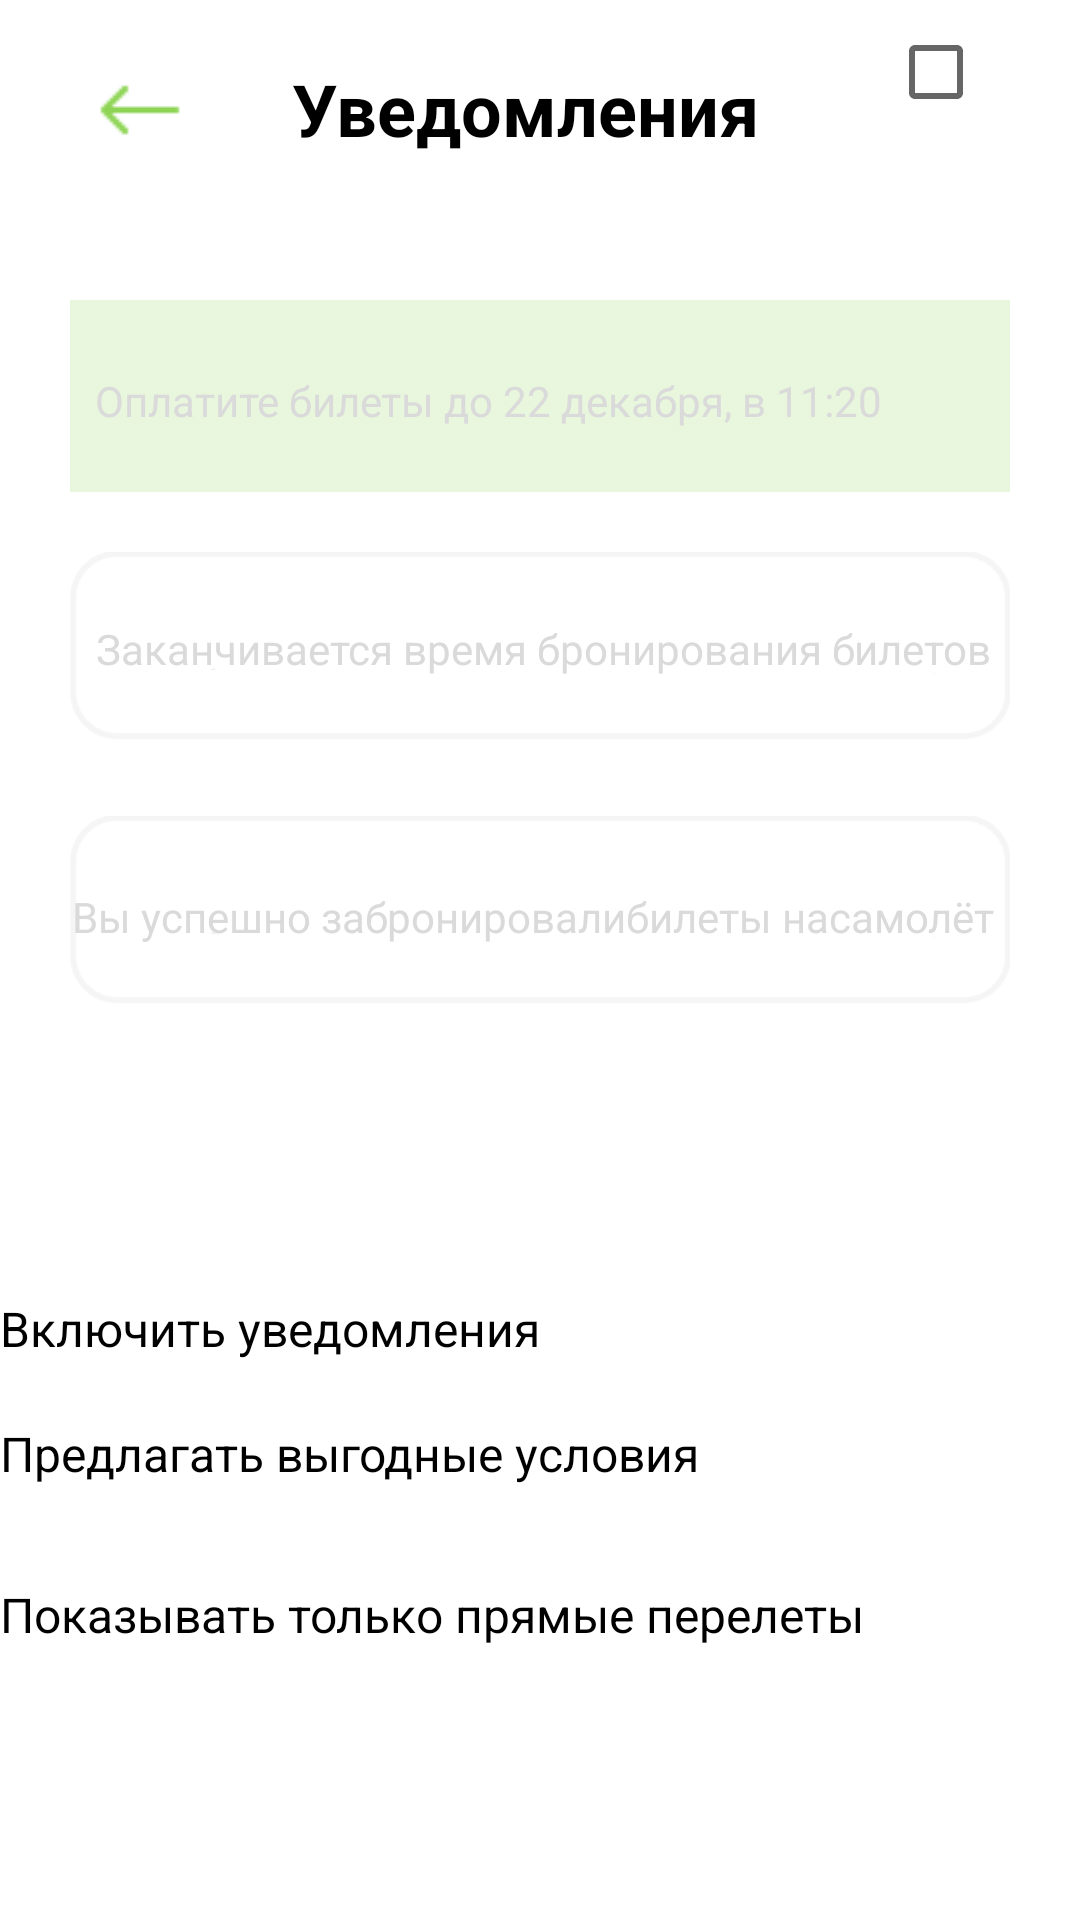

Produce the Android XML layout that renders to this screen, including the resource entries it uses.
<!-- AndroidManifest.xml: application theme Theme.Bechikov_v_10 -->
<!-- res/layout/notifications.xml -->
<?xml version="1.0" encoding="utf-8"?>
<androidx.constraintlayout.widget.ConstraintLayout xmlns:android="http://schemas.android.com/apk/res/android"
    xmlns:app="http://schemas.android.com/apk/res-auto"
    xmlns:tools="http://schemas.android.com/tools"
    android:layout_width="match_parent"
    android:layout_height="match_parent">

    <ImageButton
        android:id="@+id/imageView11"
        android:layout_width="53dp"
        android:layout_height="33dp"
        android:layout_marginStart="20dp"
        android:layout_marginTop="20dp"
        android:onClick="onClickPers"
        android:background="#FFFFFF"
        app:layout_constraintStart_toStartOf="parent"
        app:layout_constraintTop_toTopOf="parent"
        app:srcCompat="@drawable/Icon" />

    <TextView
        android:id="@+id/textView"
        android:layout_width="wrap_content"
        android:layout_height="wrap_content"
        android:layout_marginTop="20dp"
        android:background="@color/white"
        android:text="Уведомления"
        android:textColor="@color/black"
        android:textSize="24sp"
        android:textStyle="bold"
        app:layout_constraintEnd_toEndOf="parent"
        app:layout_constraintHorizontal_bias="0.477"
        app:layout_constraintStart_toStartOf="parent"
        app:layout_constraintTop_toTopOf="parent" />

    <ImageView
        android:id="@+id/imageView12"
        android:layout_width="320dp"
        android:layout_height="64dp"
        android:layout_marginStart="20dp"
        android:layout_marginTop="184dp"
        android:layout_marginEnd="20dp"
        app:layout_constraintEnd_toEndOf="parent"
        app:layout_constraintHorizontal_bias="0.49"
        app:layout_constraintStart_toStartOf="parent"
        app:layout_constraintTop_toTopOf="parent"
        app:srcCompat="@drawable/panel" />

    <TextView
        android:id="@+id/textView3"
        android:layout_width="wrap_content"
        android:layout_height="wrap_content"
        android:layout_marginStart="12dp"
        android:layout_marginTop="24dp"
        android:layout_marginBottom="24dp"
        android:text="Заканчивается время бронирования билетов"
        android:textColor="#DADADA"
        android:textSize="14sp"
        app:layout_constraintBottom_toBottomOf="@+id/imageView12"
        app:layout_constraintStart_toStartOf="@+id/imageView12"
        app:layout_constraintTop_toTopOf="@+id/imageView12" />

    <ImageView
        android:id="@+id/imageView13"
        android:layout_width="320dp"
        android:layout_height="64dp"
        android:layout_marginStart="20dp"
        android:layout_marginTop="272dp"
        android:layout_marginEnd="20dp"
        app:layout_constraintEnd_toEndOf="parent"
        app:layout_constraintHorizontal_bias="0.49"
        app:layout_constraintStart_toStartOf="parent"
        app:layout_constraintTop_toTopOf="parent"
        app:srcCompat="@drawable/panel" />

    <TextView
        android:id="@+id/textView4"
        android:layout_width="wrap_content"
        android:layout_height="wrap_content"
        android:layout_marginStart="4dp"
        android:layout_marginTop="24dp"
        android:text="Вы успешно забронировалибилеты насамолёт"
        android:textColor="#DADADA"
        android:textSize="14sp"
        app:layout_constraintStart_toStartOf="@+id/imageView13"
        app:layout_constraintTop_toTopOf="@+id/imageView13" />

    <ImageView
        android:id="@+id/imageView14"
        android:layout_width="320dp"
        android:layout_height="64dp"
        android:layout_marginStart="20dp"
        android:layout_marginTop="100dp"
        android:layout_marginEnd="20dp"
        app:layout_constraintEnd_toEndOf="parent"
        app:layout_constraintHorizontal_bias="0.49"
        app:layout_constraintStart_toStartOf="parent"
        app:layout_constraintTop_toTopOf="parent"
        app:srcCompat="@drawable/panel"
        app:tint="#338DD454" />

    <TextView
        android:id="@+id/textView5"
        android:layout_width="297dp"
        android:layout_height="18dp"
        android:layout_marginTop="24dp"
        android:text="Оплатите билеты до 22 декабря, в 11:20"
        android:textColor="#DADADA"
        android:textSize="14sp"
        app:layout_constraintEnd_toEndOf="@+id/imageView14"
        app:layout_constraintStart_toStartOf="@+id/imageView14"
        app:layout_constraintTop_toTopOf="@+id/imageView14" />

    <CheckBox
        android:id="@+id/checkBox"
        android:layout_width="wrap_content"
        android:layout_height="wrap_content"
        android:layout_marginEnd="16dp"
        android:layout_marginBottom="-6dp"
        android:checked="true"
        android:textColorHighlight="#577AF4"
        android:textColorLink="#577AF4"
        app:layout_constraintBottom_toTopOf="@+id/checkBox2"
        app:layout_constraintEnd_toEndOf="parent" />

    <CheckBox
        android:id="@+id/checkBox2"
        android:layout_width="wrap_content"
        android:layout_height="wrap_content"
        android:layout_marginEnd="16dp"
        android:layout_marginBottom="-6dp"
        app:layout_constraintBottom_toTopOf="@+id/checkBox1"
        app:layout_constraintEnd_toEndOf="parent" />

    <CheckBox
        android:id="@+id/checkBox1"
        android:layout_width="wrap_content"
        android:layout_height="wrap_content"
        android:layout_marginEnd="16dp"
        app:layout_constraintEnd_toEndOf="parent"
        tools:layout_editor_absoluteY="513dp" />

    <TextView
        android:id="@+id/textView12"
        android:layout_width="wrap_content"
        android:layout_height="wrap_content"
        android:layout_marginTop="268dp"
        android:text="Включить уведомления"
        android:textColor="#000000"
        android:textSize="16sp"
        app:layout_constraintTop_toBottomOf="@+id/imageView14"
        tools:layout_editor_absoluteX="40dp" />

    <TextView
        android:id="@+id/textView13"
        android:layout_width="wrap_content"
        android:layout_height="wrap_content"
        android:layout_marginTop="20dp"
        android:text="Предлагать выгодные условия"
        android:textColor="#000000"
        android:textSize="16sp"
        app:layout_constraintTop_toBottomOf="@+id/textView12"
        tools:layout_editor_absoluteX="40dp" />

    <TextView
        android:id="@+id/textView14"
        android:layout_width="wrap_content"
        android:layout_height="wrap_content"
        android:layout_marginTop="32dp"
        android:text="Показывать только прямые перелеты"
        android:textColor="#000000"
        android:textSize="16sp"
        app:layout_constraintTop_toBottomOf="@+id/textView13"
        tools:layout_editor_absoluteX="40dp" />

</androidx.constraintlayout.widget.ConstraintLayout>
<!-- resources referenced by this layout -->
<resources>
  <!-- drawable Icon: png bitmap (drawable-v24, 313 bytes) -->
  <!-- drawable panel: png bitmap (drawable-v24, 1753 bytes) -->
  <style name="Theme.Bechikov_v_10" parent="Theme.MaterialComponents.DayNight.DarkActionBar">
          
          <item name="colorPrimary">@color/purple_500</item>
          <item name="colorPrimaryVariant">@color/purple_700</item>
          <item name="colorOnPrimary">@color/white</item>
          
          <item name="colorSecondary">@color/teal_200</item>
          <item name="colorSecondaryVariant">@color/teal_700</item>
          <item name="colorOnSecondary">@color/black</item>
          
          <item name="android:statusBarColor" tools:targetApi="l">?attr/colorPrimaryVariant</item>
          
      </style>
  <!-- not gathered from this repository: default colours our renderer supplied (Android Studio template values) -->
  <color name="purple_500">#FF6200EE</color>
  <color name="purple_700">#FF3700B3</color>
  <color name="teal_200">#FF03DAC5</color>
  <color name="teal_700">#FF018786</color>
  <color name="black">#FF000000</color>
  <color name="white">#FFFFFFFF</color>
</resources>
